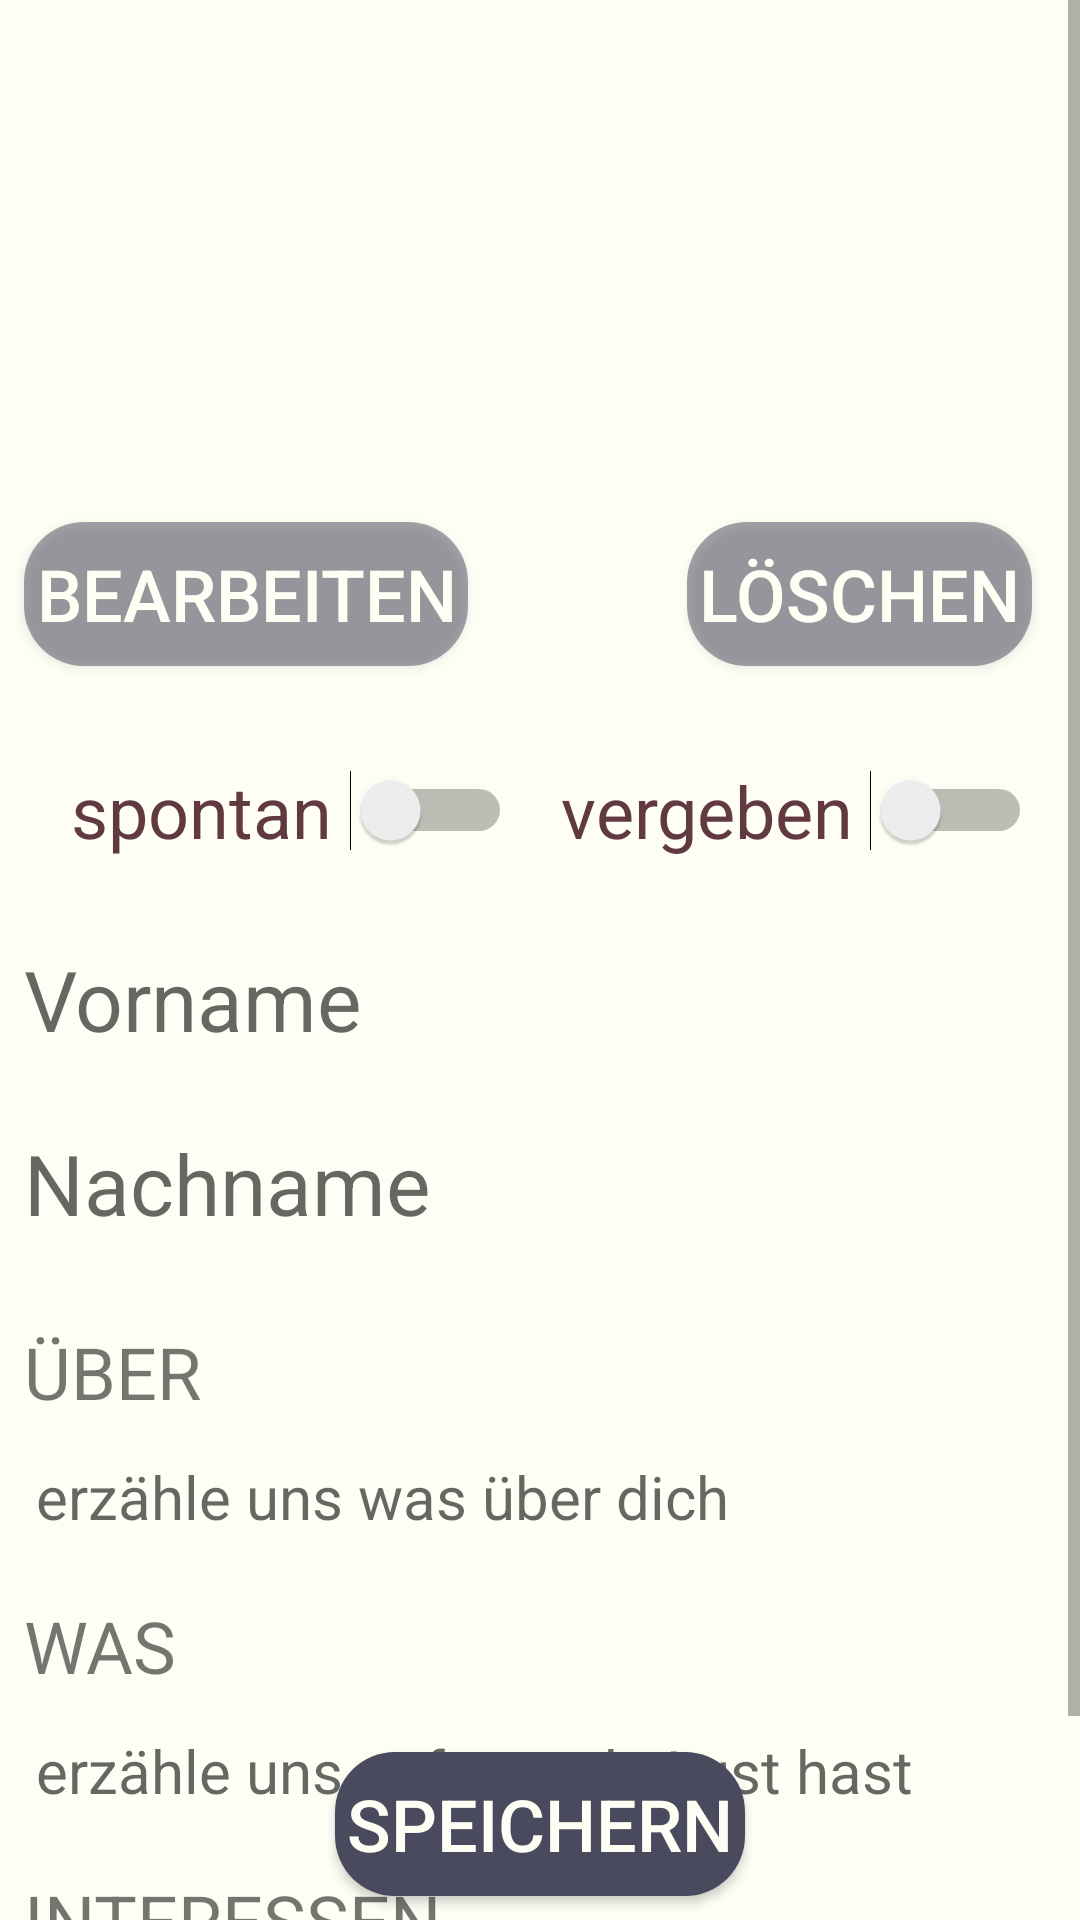

Android layout source for this screen:
<!-- AndroidManifest.xml: application theme AppTheme -->
<!-- res/layout/dialog_edit_profile.xml -->
<android.support.constraint.ConstraintLayout xmlns:android="http://schemas.android.com/apk/res/android"
    xmlns:app="http://schemas.android.com/apk/res-auto"
    android:layout_width="wrap_content"
    android:layout_height="wrap_content"
    android:background="@color/colorPrimary">

    <Button
        android:id="@+id/btn_save"
        android:layout_width="wrap_content"
        android:layout_height="wrap_content"
        android:layout_marginBottom="8dp"
        android:background="@drawable/background_rounded_corners_filled_grey"
        android:text="speichern"
        android:textColor="@color/colorPrimary"
        app:layout_constraintBottom_toBottomOf="parent"
        app:layout_constraintEnd_toEndOf="parent"
        app:layout_constraintStart_toStartOf="parent" />

    <ScrollView xmlns:android="http://schemas.android.com/apk/res/android"
        xmlns:app="http://schemas.android.com/apk/res-auto"
        android:layout_width="match_parent"
        android:layout_height="wrap_content"
        android:background="@color/colorPrimary"
        app:layout_constraintBottom_toBottomOf="parent"
        app:layout_constraintEnd_toEndOf="parent"
        app:layout_constraintStart_toStartOf="parent"
        app:layout_constraintTop_toTopOf="parent">


        <LinearLayout
            android:layout_width="match_parent"
            android:layout_height="wrap_content"
            android:orientation="vertical"
            android:paddingBottom="52dp">

            <android.support.constraint.ConstraintLayout
                android:layout_width="match_parent"
                android:layout_height="wrap_content">

                <ImageView
                    android:id="@+id/img_profile"
                    android:layout_width="match_parent"
                    android:layout_height="230dp"
                    android:src="@drawable/profilbild"
                    app:layout_constraintBottom_toBottomOf="parent"
                    app:layout_constraintEnd_toEndOf="parent"
                    app:layout_constraintStart_toStartOf="parent"
                    app:layout_constraintTop_toTopOf="parent" />

                <Button
                    android:id="@+id/btn_edit_pic"
                    android:layout_width="wrap_content"
                    android:layout_height="wrap_content"
                    android:layout_marginBottom="8dp"
                    android:layout_marginEnd="8dp"
                    android:layout_marginStart="8dp"
                    android:background="@drawable/background_rounded_corners_filled_greyish"
                    android:text="bearbeiten"
                    android:textColor="@color/colorPrimary"
                    app:layout_constraintBottom_toBottomOf="@+id/img_profile"
                    app:layout_constraintEnd_toStartOf="@+id/btn_delete_pic"
                    app:layout_constraintHorizontal_bias="0.0"
                    app:layout_constraintStart_toStartOf="parent" />

                <Button
                    android:id="@+id/btn_delete_pic"
                    android:layout_width="wrap_content"
                    android:layout_height="wrap_content"
                    android:layout_marginBottom="8dp"
                    android:layout_marginEnd="16dp"
                    android:background="@drawable/background_rounded_corners_filled_greyish"
                    android:text="löschen"
                    android:textColor="@color/colorPrimary"
                    app:layout_constraintBottom_toBottomOf="@+id/img_profile"
                    app:layout_constraintEnd_toEndOf="parent" />

            </android.support.constraint.ConstraintLayout>

            <LinearLayout
                android:id="@+id/container_switches"
                android:layout_width="match_parent"
                android:layout_height="match_parent"
                android:layout_marginTop="16dp"
                android:orientation="horizontal"
                android:padding="8dp"
                android:paddingEnd="16dp">

                <Switch
                    android:id="@+id/switch_spontaneous"
                    android:layout_width="wrap_content"
                    android:layout_height="wrap_content"
                    android:layout_weight="1"
                    android:text="spontan "
                    android:textAlignment="textEnd"
                    android:textColor="@color/colorPrimaryDark"
                    android:textSize="24sp" />

                <Switch
                    android:id="@+id/switch_taken"
                    android:layout_width="wrap_content"
                    android:layout_height="wrap_content"
                    android:layout_weight="1"
                    android:checked="false"
                    android:text="vergeben "
                    android:textAlignment="textEnd"
                    android:textColor="@color/colorPrimaryDark"
                    android:textSize="24sp" />
            </LinearLayout>

            <EditText
                android:id="@+id/edit_first_name"
                android:layout_width="match_parent"
                android:layout_height="wrap_content"
                android:layout_marginEnd="4dp"
                android:layout_marginStart="4dp"
                android:layout_marginTop="16dp"
                android:background="@drawable/background_chatlist"
                android:hint="Vorname"
                android:textAlignment="viewStart"
                android:textSize="28sp" />
            <EditText
                android:id="@+id/edit_name"
                android:layout_width="match_parent"
                android:layout_height="wrap_content"
                android:layout_marginEnd="4dp"
                android:layout_marginStart="4dp"
                android:layout_marginTop="16dp"
                android:background="@drawable/background_chatlist"
                android:hint="Nachname"
                android:textAlignment="viewStart"
                android:textSize="28sp" />

            <android.support.v7.widget.RecyclerView
                android:id="@+id/list_pictures"
                android:layout_width="match_parent"
                android:layout_height="match_parent"
                android:layout_marginTop="16dp">

            </android.support.v7.widget.RecyclerView>

            <LinearLayout
                android:layout_width="match_parent"
                android:layout_height="match_parent"
                android:layout_margin="8dp"
                android:orientation="vertical">

                <TextView
                    android:id="@+id/lbl_about"
                    android:layout_width="match_parent"
                    android:layout_height="wrap_content"
                    android:text="ÜBER"
                    android:textSize="24sp" />

                <EditText
                    android:id="@+id/edit_about"
                    android:layout_width="match_parent"
                    android:layout_height="wrap_content"
                    android:layout_marginBottom="16dp"
                    android:layout_marginTop="8dp"
                    android:background="@drawable/background_chatlist"
                    android:textSize="20sp"
                    android:hint="erzähle uns was über dich"/>

                <TextView
                    android:id="@+id/lbl_what"
                    android:layout_width="match_parent"
                    android:layout_height="wrap_content"
                    android:text="WAS"
                    android:textSize="24sp" />

                <EditText
                    android:id="@+id/edit_what"
                    android:layout_width="match_parent"
                    android:layout_height="wrap_content"
                    android:layout_marginBottom="16dp"
                    android:layout_marginTop="8dp"
                    android:background="@drawable/background_chatlist"
                    android:textSize="20sp"
                    android:hint="erzähle uns auf was du Lust hast"/>

                <TextView
                    android:id="@+id/lbl_interests"
                    android:layout_width="match_parent"
                    android:layout_height="wrap_content"
                    android:text="INTERESSEN"
                    android:textSize="24sp" />

            </LinearLayout>

            <android.support.v7.widget.RecyclerView
                android:id="@+id/list_interests"
                android:layout_width="match_parent"
                android:layout_height="match_parent" />

        </LinearLayout>


    </ScrollView>

</android.support.constraint.ConstraintLayout>
<!-- resources referenced by this layout -->
<resources>
  <color name="colorPrimary">#FFFEF5</color>
  <color name="colorPrimaryDark">#613a41</color>
  <!-- drawable background_chatlist (drawable) -->
  <?xml version="1.0" encoding="utf-8"?>
  <shape xmlns:android="http://schemas.android.com/apk/res/android"
      android:shape="rectangle">
  
      <solid
          android:width="1dp"
          android:color="@color/colorPrimary" />
      <corners android:radius="5dp" />
  
      <padding
          android:bottom="4dp"
          android:left="4dp"
          android:right="4dp"
          android:top="4dp" />
  </shape>
  <!-- drawable background_rounded_corners_filled_grey (drawable) -->
  <?xml version="1.0" encoding="utf-8"?>
  <shape xmlns:android="http://schemas.android.com/apk/res/android"
      android:shape="rectangle">
  
      <solid
          android:width="1dp"
          android:color="@color/colorSecondaryDark" />
      <corners android:radius="20dp" />
  
      <padding
          android:bottom="4dp"
          android:left="4dp"
          android:right="4dp"
          android:top="4dp" />
  </shape>
  <!-- drawable background_rounded_corners_filled_greyish (drawable) -->
  <?xml version="1.0" encoding="utf-8"?>
  <shape xmlns:android="http://schemas.android.com/apk/res/android"
      android:shape="rectangle">
  
      <solid
          android:width="1dp"
          android:color="@color/colorSecondaryDarkMilk" />
      <corners android:radius="20dp" />
  
      <padding
          android:bottom="4dp"
          android:left="4dp"
          android:right="4dp"
          android:top="4dp" />
  </shape>
  <style name="AppTheme" parent="Theme.AppCompat.Light.NoActionBar">
          
          <item name="colorPrimary">@color/colorPrimary</item>
          <item name="colorPrimaryDark">@color/colorPrimaryDark</item>
          <item name="colorAccent">@color/colorAccent</item>
          <item name="android:textSize">24dp</item>
      </style>
  <color name="colorSecondaryDark">#4A4A5E</color>
  <color name="colorSecondaryDarkMilk">#804A4A5E</color>
  <color name="colorAccent">#77967D</color>
</resources>
